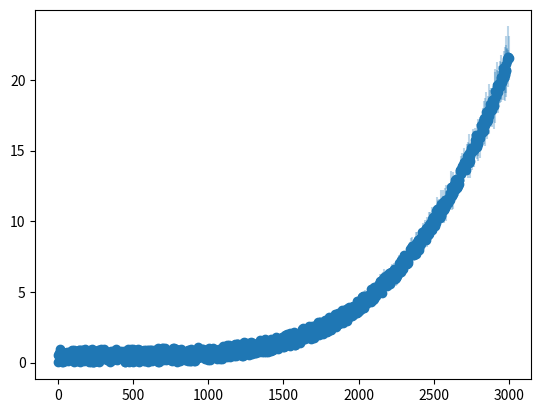

This chart was generated by the following Python code: (Note: this script raises an exception after producing the figure.)
#!/usr/bin/env python3
# -*- coding: utf-8 -*-

# Import some things, maybe some more things

import matplotlib.pyplot as plt
import numpy as np
from scipy.optimize import curve_fit
import random

# Creating some data in a way you can optimize or change yourself

freq = np.arange(0, 3000, 3)
data = []
for i in range(1000):
    measurement = ( 1 * (freq[i]/1500) ** (4.4) ) + 0.5 * random.uniform(0, 2)  # Sinusoidal pattern with random variation
    measurement_err = measurement * 0.05 * random.uniform(0, 2)
    data.append((freq[i], measurement, measurement_err))
data = np.asarray(data)

# Define some functions


def powerlaw(xdata, alpha, constant):
    '''
    Hello this is a test comment :)
    xdata: data
    alpha: exponent
    constant: normalisation 

    returns power law with above variables
    '''
    return constant * (xdata/1500)**alpha    


def get_index(xdata=None, ydata=None, yerrdata=None, Plot=True, Filename=None):
    '''
    xdata: data along axis 0 (xaxis) of eventual plot
    ydata: data along axis 1 (yaxis) of eventual plot
    yerrdata: error on ydata
    Plot: boolean, make/don't make plot
    Filename: name under which to save the file, excluding type (e.g. .png), including path from code directory 
    '''
        
    popt, pcov = curve_fit(powerlaw, xdata, ydata)#, sigma=yerrdata)
    
    index = popt[0]
    perr = np.sqrt(np.diag(pcov))
    index_err = perr[0]

    if Plot:
        plot_function(xdata, ydata, yerrdata, Filename)
    
    return index, index_err

def plot_function(xdata, ydata, yerrdata, Filename):
    '''
    this is where you could add really cool documentation later
    '''
    plt.scatter(xdata, ydata)
    plt.errorbar(xdata, ydata, yerr=yerrdata, fmt=' ', alpha=0.3)
    plt.plot(xdata, powerlaw(xdata, *popt), 'r-',
                label=r'fit: $\alpha$=%5.3f, C=%5.3f' % tuple(popt))
    plt.ylabel(r"Scintillation Bandwidth, $\Delta\nu_D$ (MHz)")
    plt.xlabel("Observational Frequency (MHz)")
    plt.legend()
    if Filename:
        plt.savefig(Filename+'.png')
    plt.show()
    plt.close()

# Call the functions and print/save results

index, index_err = get_index(xdata=data[:, 0], ydata=data[:, 1], yerrdata=data[:, 2], Plot=True, Filename=None)
print("The relationship between observational frequency and scintilation bandwidth, alpha, was found to be: alpha=", index, "+/-", index_err)
